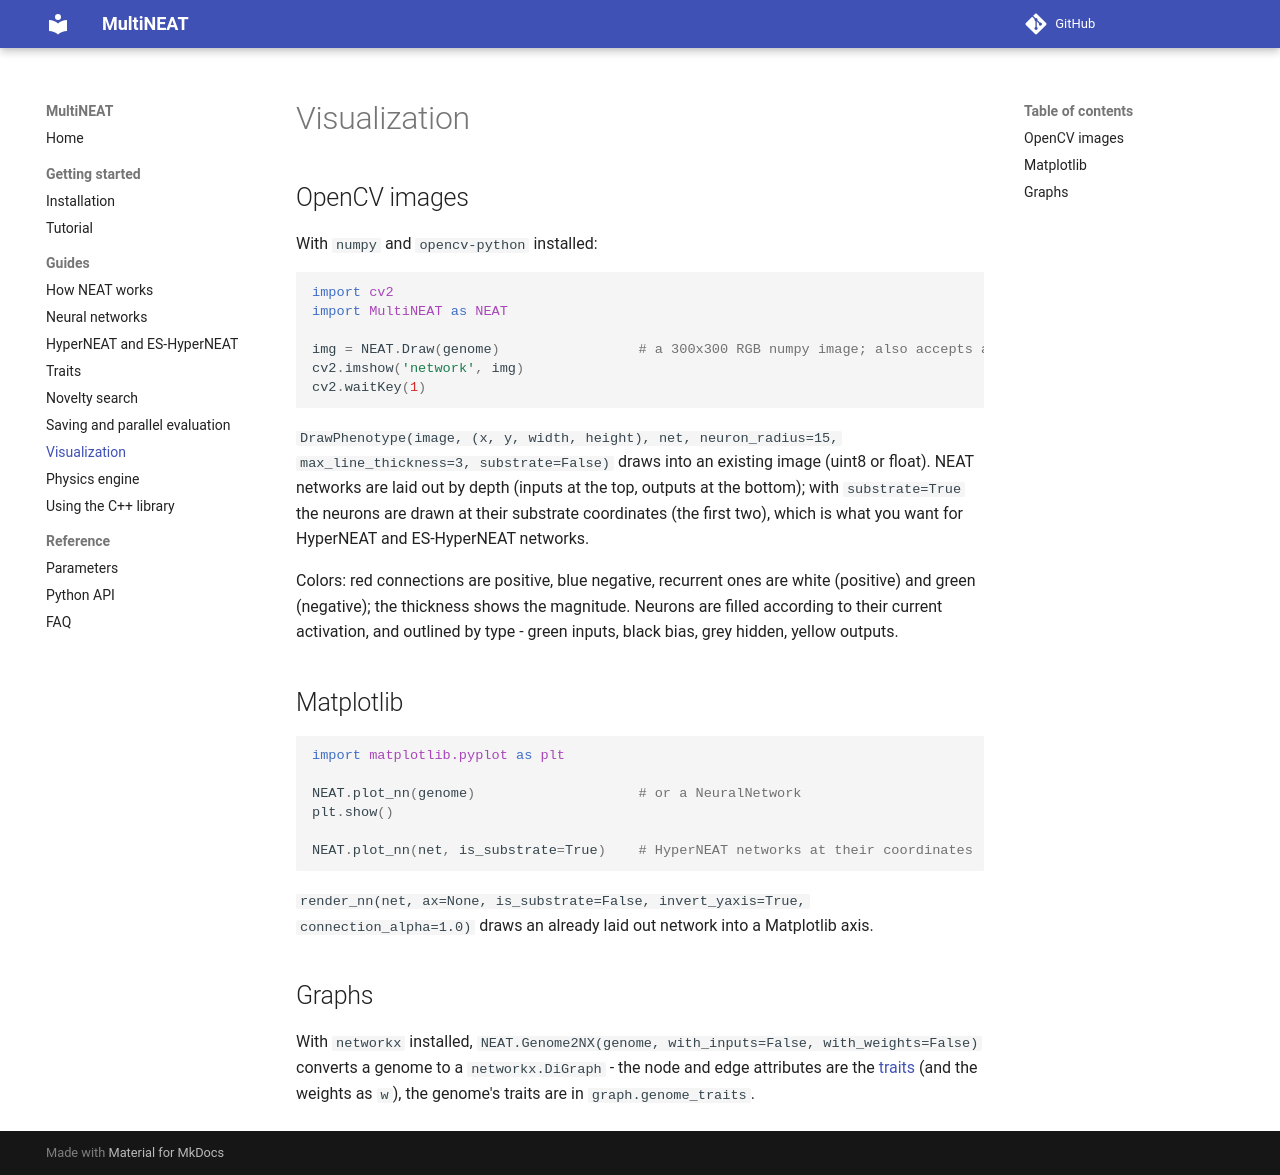

repository: peter-ch/MultiNEAT · page: visualization/index.html · generator: mkdocs

# Visualization

## OpenCV images

With `numpy` and `opencv-python` installed:

```python
import cv2
import MultiNEAT as NEAT

img = NEAT.Draw(genome)                 # a 300x300 RGB numpy image; also accepts a NeuralNetwork
cv2.imshow('network', img)
cv2.waitKey(1)
```

`DrawPhenotype(image, (x, y, width, height), net, neuron_radius=15, max_line_thickness=3, substrate=False)`
draws into an existing image (uint8 or float). NEAT networks are laid out by depth (inputs at the top,
outputs at the bottom); with `substrate=True` the neurons are drawn at their substrate coordinates
(the first two), which is what you want for HyperNEAT and ES-HyperNEAT networks.

Colors: red connections are positive, blue negative, recurrent ones are white (positive) and green
(negative); the thickness shows the magnitude. Neurons are filled according to their current
activation, and outlined by type - green inputs, black bias, grey hidden, yellow outputs.

## Matplotlib

```python
import matplotlib.pyplot as plt

NEAT.plot_nn(genome)                    # or a NeuralNetwork
plt.show()

NEAT.plot_nn(net, is_substrate=True)    # HyperNEAT networks at their coordinates
```

`render_nn(net, ax=None, is_substrate=False, invert_yaxis=True, connection_alpha=1.0)` draws an already
laid out network into a Matplotlib axis.

## Graphs

With `networkx` installed, `NEAT.Genome2NX(genome, with_inputs=False, with_weights=False)` converts a
genome to a `networkx.DiGraph` - the node and edge attributes are the [traits](traits.md) (and the
weights as `w`), the genome's traits are in `graph.genome_traits`.
